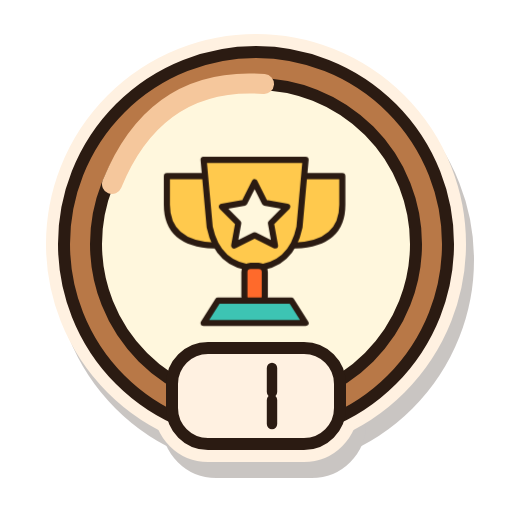
t = 0.00 s
t = 0.41 s: frame unchanged from t = 0.00 s, image omitted
t = 1.22 s: frame unchanged from t = 0.00 s, image omitted
t = 1.80 s: frame unchanged from t = 0.00 s, image omitted
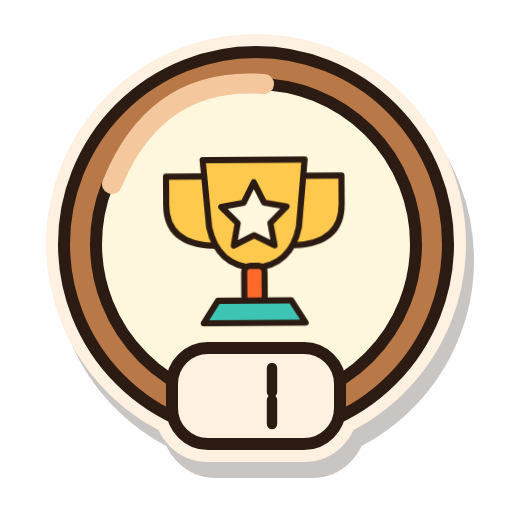
t = 2.43 s
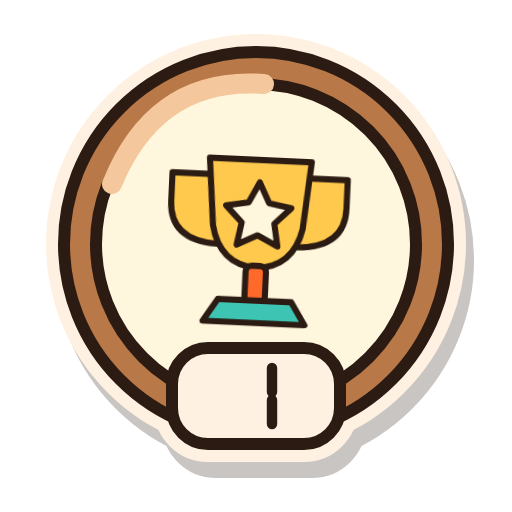
t = 3.00 s

The animated SVG that drew these frames (rendered in a browser with its animation timeline set to each time). Animation: 7 CSS @keyframes rules; one cycle of 3.60 s, repeats indefinitely.

<svg xmlns="http://www.w3.org/2000/svg" width="128" height="128" viewBox="0 0 128 128" role="img" aria-labelledby="estella-badge-r1-bronze-title">
  <title id="estella-badge-r1-bronze-title">1 records, bronze tier</title>
  <defs></defs>
  <g id="estella-badge-r1-bronze-artwork" stroke="#2B1B12" stroke-width="3" stroke-linecap="round" stroke-linejoin="round">
    <g stroke-width="9"><g transform="translate(2 4)" fill="#2B1B12" stroke="#2B1B12" opacity=".25"><circle cx="64" cy="61" r="48"/><rect x="43" y="87" width="42" height="24" rx="9"/></g><g fill="#FFF1E1" stroke="#FFF1E1"><circle cx="64" cy="61" r="48"/><rect x="43" y="87" width="42" height="24" rx="9"/></g></g><g id="estella-badge-r1-bronze-base"><circle cx="64" cy="61" r="48" fill="#B87847"/><circle cx="64" cy="61" r="40" fill="#FFF7DD"/><path d="M28 46Q39 19 66 21" fill="none" stroke="#F5C79C" stroke-width="5"/><g transform="translate(25 23) scale(.60)"><g class="badge-motion motion-records"><g transform="translate(10 7) scale(.85)"><path d="M40 33H21V47Q21 66 44 67M88 33H107V47Q107 66 84 67" fill="#FFC94D" /><path d="M39 25H89L86 58Q82 77 64 78Q46 77 42 58Z" fill="#FFC94D" /><rect x="59" y="77" width="10" height="18" rx="3" fill="#FF6A2B"/><path d="M46 94H82L89 105H39Z" fill="#3DC4B3" /><path d="M64 36l5 10l11 2l-8 8l2 11l-10 -5l-10 5l2 -11l-8 -8l11 -2Z" fill="#FFF7DD" /></g></g></g><rect x="43" y="87" width="42" height="24" rx="9" fill="#FFF1E1"/><g transform="translate(60.0 91)" stroke-width="2.6"><path d="M8 1V7" fill="none" /><path d="M8 9V15" fill="none" /></g></g>
    <g id="estella-badge-r1-bronze-details"></g>
  </g>
<style>
.badge-motion{transform-box:fill-box;transform-origin:50% 85%;animation:idle 3.6s ease-in-out infinite}
.motion-workouts{animation-name:flex}
.motion-records{animation-name:wobble}
.motion-friends{animation-name:idle}
.motion-cheersSent{animation-name:hop}
.motion-cheersReceived{animation-name:wobble}
.motion-copies{animation-name:sneak}
@keyframes idle{0%,100%{transform:translateY(0)}50%{transform:translateY(-2px)}}
@keyframes flex{0%,100%{transform:scale(1)}45%,60%{transform:scale(1.04,1.02)}}
@keyframes wobble{0%,65%,100%{transform:rotate(0)}75%{transform:rotate(-3deg)}85%{transform:rotate(3deg)}}
@keyframes hop{0%,65%,100%{transform:translateY(0)}78%{transform:translateY(-4px)}90%{transform:translateY(1px)}}
@keyframes sneak{0%,100%{transform:translateX(-2px) rotate(-1deg)}50%{transform:translateX(2px) rotate(1deg)}}
.living-flame{transform-box:fill-box;transform-origin:50% 95%;animation:burn 1.35s ease-in-out infinite alternate}
@keyframes burn{0%{transform:rotate(-2deg) scale(.97,1.02)}50%{transform:rotate(1deg) scale(1.025,.97)}100%{transform:rotate(2deg) scale(.98,1.03)}}
.titanium-shine{animation:shine 2.4s ease-in-out infinite}
@keyframes shine{0%,100%{opacity:.45}50%{opacity:1}}
@media(prefers-reduced-motion:reduce){.living-flame,.titanium-shine,.badge-motion{animation:none}}
</style></svg>
